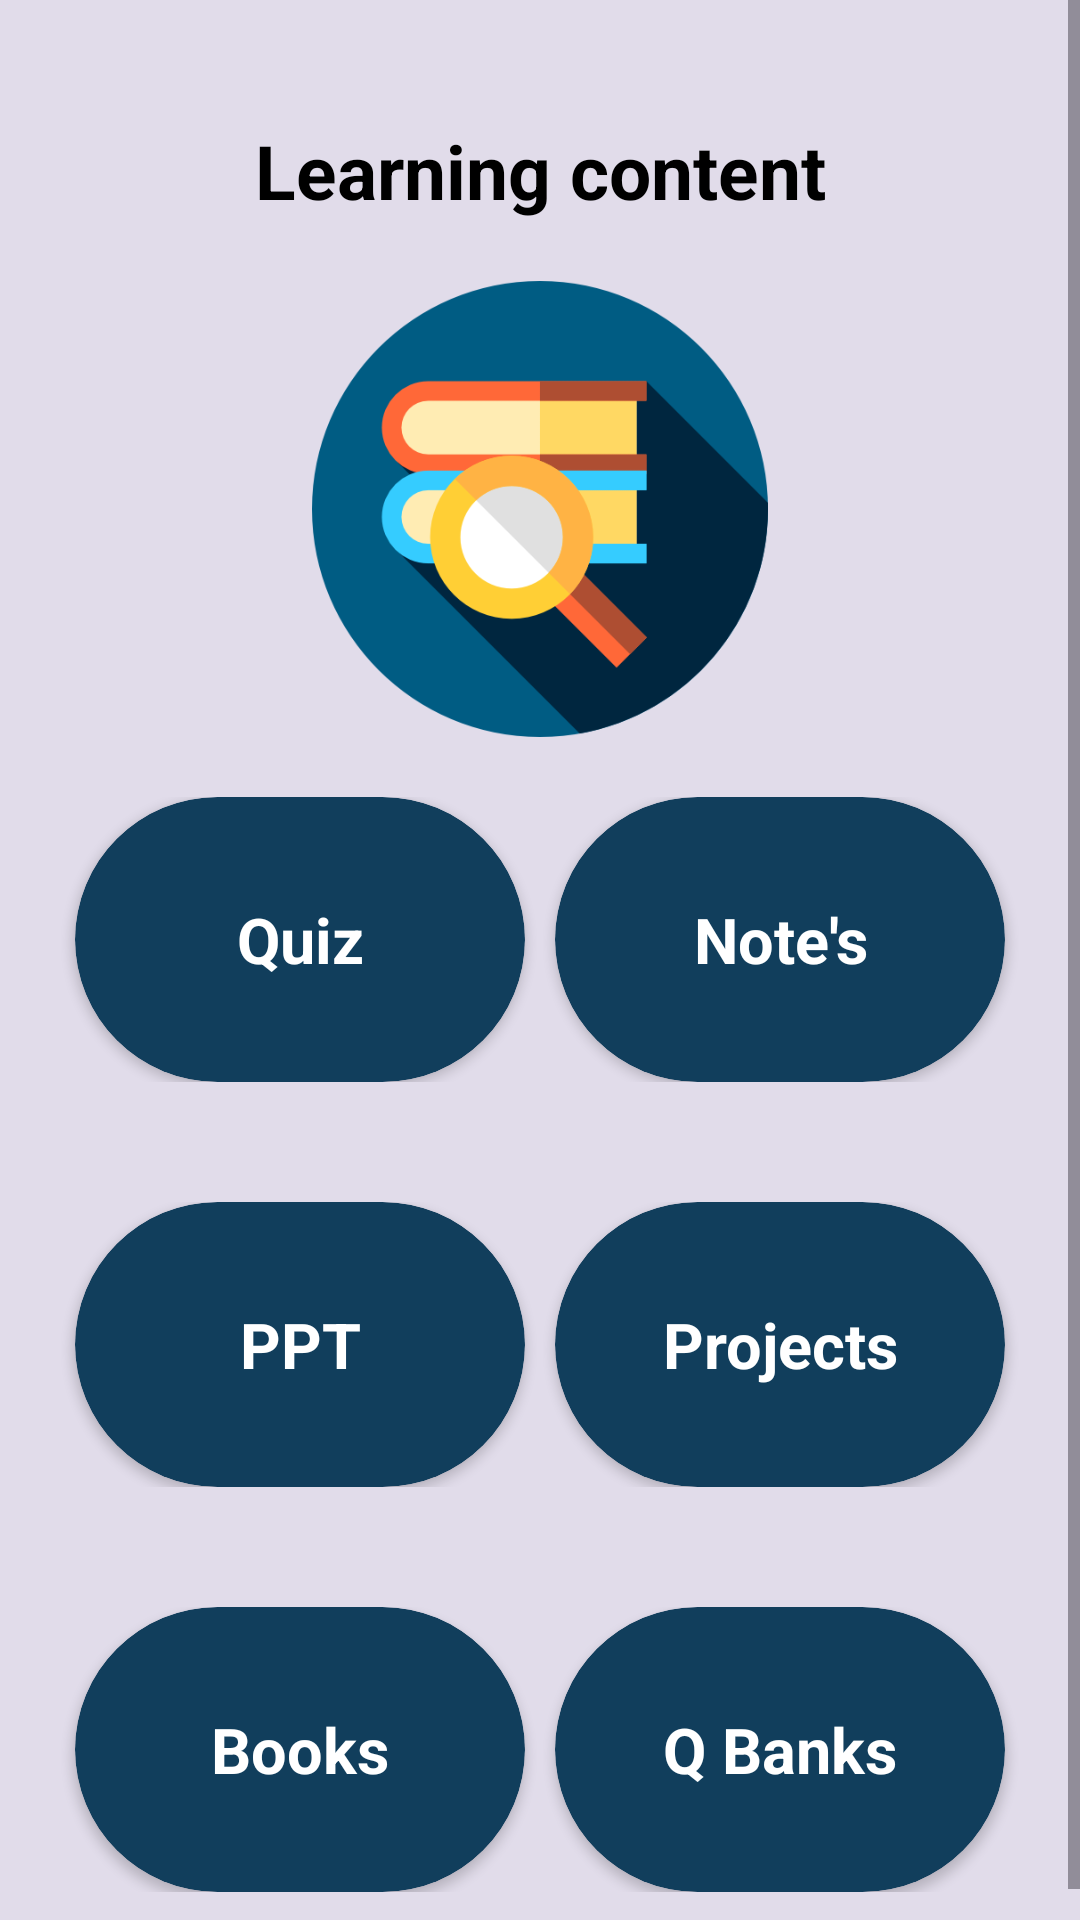

Write the Android layout XML for this screen, with the resource values it uses.
<!-- AndroidManifest.xml: application theme Theme.EnvironmentalStudies -->
<!-- res/layout/fragment_study_material.xml -->
<?xml version="1.0" encoding="utf-8"?>
<ScrollView xmlns:android="http://schemas.android.com/apk/res/android"
    xmlns:app="http://schemas.android.com/apk/res-auto"
    xmlns:tools="http://schemas.android.com/tools"
    android:layout_width="match_parent"
    android:layout_height="match_parent"
    android:background="#E1DCEA"
    tools:context=".User.Fragment.StudyMaterialFrag">

    <LinearLayout
        android:layout_width="match_parent"
        android:layout_height="match_parent"
        android:background="#E1DCEA"
        android:orientation="vertical">

    <TextView
        android:id="@+id/text_header"
        android:layout_width="match_parent"
        android:layout_height="wrap_content"
        android:layout_marginStart="10dp"
        android:layout_marginTop="30dp"
        android:layout_marginEnd="10dp"
        android:layout_marginBottom="10dp"
        android:gravity="center"
        android:textSize="25dp"
        android:textColor="@color/black"
        android:textStyle="bold"
        android:padding="10dp"
        android:text="Learning content" />

        <ImageView
            android:layout_width="wrap_content"
            android:layout_height="152dp"
            android:src="@drawable/img_7"></ImageView>

    <LinearLayout
        android:id="@+id/LL_block1"
        android:layout_width="match_parent"
        android:layout_height="wrap_content"
        android:layout_below="@id/text_header"
        android:layout_marginStart="10dp"
        android:layout_marginTop="10dp"
        android:layout_marginEnd="10dp"
        android:layout_marginBottom="10dp"
        android:gravity="center"
        android:orientation="horizontal"
        android:padding="10dp">

        <androidx.cardview.widget.CardView
            android:id="@+id/quiz"
            android:layout_width="150dp"
            android:layout_height="95dp"
            app:cardBackgroundColor="#113E5C"
            app:cardCornerRadius="60dp">

            <TextView
                android:layout_width="match_parent"
                android:layout_height="match_parent"
                android:gravity="center"
                android:textStyle="bold"
                android:textColor="@color/white"
                android:text="Quiz"
                android:textSize="21dp"
                />
        </androidx.cardview.widget.CardView>

        <androidx.cardview.widget.CardView
            android:id="@+id/notes"
            android:layout_width="150dp"
            android:layout_height="95dp"
            android:layout_marginStart="10dp"
            app:cardBackgroundColor="#113E5C"
            app:cardCornerRadius="60dp">

            <TextView
                android:layout_width="match_parent"
                android:layout_height="match_parent"
                android:gravity="center"
                android:textStyle="bold"
                android:textColor="@color/white"
                android:text="Note's"
                android:textSize="21dp"
                />
        </androidx.cardview.widget.CardView>
    </LinearLayout>

    <LinearLayout
        android:id="@+id/LL_block2"
        android:layout_width="match_parent"
        android:layout_height="wrap_content"
        android:layout_below="@+id/LL_block1"
        android:layout_margin="10dp"
        android:gravity="center"
        android:orientation="horizontal"
        android:padding="10dp">

        <androidx.cardview.widget.CardView
            android:id="@+id/ppt"
            android:layout_width="150dp"
            android:layout_height="95dp"
            app:cardBackgroundColor="#113E5C"
            app:cardCornerRadius="60dp">

            <TextView
                android:layout_width="match_parent"
                android:layout_height="match_parent"
                android:gravity="center"
                android:textStyle="bold"
                android:textColor="@color/white"
                android:text="PPT"
                android:textSize="21dp"/>
        </androidx.cardview.widget.CardView>

        <androidx.cardview.widget.CardView
            android:id="@+id/project"
            android:layout_width="150dp"
            android:layout_height="95dp"
            android:layout_marginStart="10dp"
            app:cardBackgroundColor="#113E5C"
            app:cardCornerRadius="60dp">

            <TextView
                android:layout_width="match_parent"
                android:layout_height="match_parent"
                android:gravity="center"
                android:textStyle="bold"
                android:textColor="@color/white"
                android:text="Projects"
                android:textSize="21dp"/>
        </androidx.cardview.widget.CardView>
    </LinearLayout>

    <LinearLayout
        android:id="@+id/LL_block3"
        android:layout_width="match_parent"
        android:layout_height="wrap_content"
        android:layout_below="@+id/LL_block2"
        android:layout_margin="10dp"
        android:gravity="center"
        android:orientation="horizontal"
        android:padding="10dp">

        <androidx.cardview.widget.CardView
            android:id="@+id/book"
            android:layout_width="150dp"
            android:layout_height="95dp"
            app:cardBackgroundColor="#113E5C"
            app:cardCornerRadius="60dp">

            <TextView
                android:layout_width="match_parent"
                android:layout_height="match_parent"
                android:gravity="center"
                android:textStyle="bold"
                android:textColor="@color/white"
                android:text="Books"
                android:textSize="21dp"/>
        </androidx.cardview.widget.CardView>

        <androidx.cardview.widget.CardView
            android:id="@+id/Q_bank"
            android:layout_width="150dp"
            android:layout_height="95dp"
            android:layout_marginStart="10dp"
            app:cardBackgroundColor="#113E5C"
            app:cardCornerRadius="60dp">
            <TextView
                android:layout_width="match_parent"
                android:layout_height="match_parent"
                android:gravity="center"
                android:textColor="@color/white"
                android:textStyle="bold"
                android:text="Q Banks"
                android:textSize="21dp"/>
        </androidx.cardview.widget.CardView>
    </LinearLayout>
    </LinearLayout>
</ScrollView>
<!-- resources referenced by this layout -->
<resources>
  <color name="black">#FF000000</color>
  <color name="white">#FFFFFFFF</color>
  <!-- drawable img_7: png bitmap (drawable, 21623 bytes) -->
  <style name="Theme.EnvironmentalStudies" parent="Base.Theme.EnvironmentalStudies" />
  <style name="Base.Theme.EnvironmentalStudies" parent="Theme.Material3.DayNight.NoActionBar">
          
          
      </style>
</resources>
